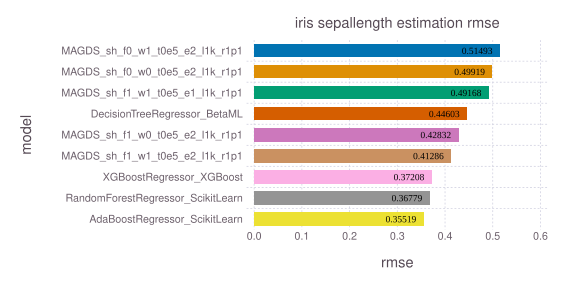

The data file committed next to this chart (first rows):
model, rmse, time, memory
MAGDS_sh_f0_w1_t0e5_e2_l1k_r1p1, 0.5149, 0.00401, 4360
MAGDS_sh_f0_w0_t0e5_e2_l1k_r1p1, 0.4992, 0.00306, 4360
MAGDS_sh_f1_w1_t0e5_e1_l1k_r1p1, 0.4917, 0.003837, 4360
DecisionTreeRegressor_BetaML, 0.446, 0.003733, 1285040
MAGDS_sh_f1_w0_t0e5_e2_l1k_r1p1, 0.4283, 0.00435, 4360
MAGDS_sh_f1_w1_t0e5_e2_l1k_r1p1, 0.4129, 0.005138, 4360
XGBoostRegressor_XGBoost, 0.3721, 0.02377, 177704
RandomForestRegressor_ScikitLearn, 0.3678, 0.1088, 133656
AdaBoostRegressor_ScikitLearn, 0.3552, 0.02521, 127536
